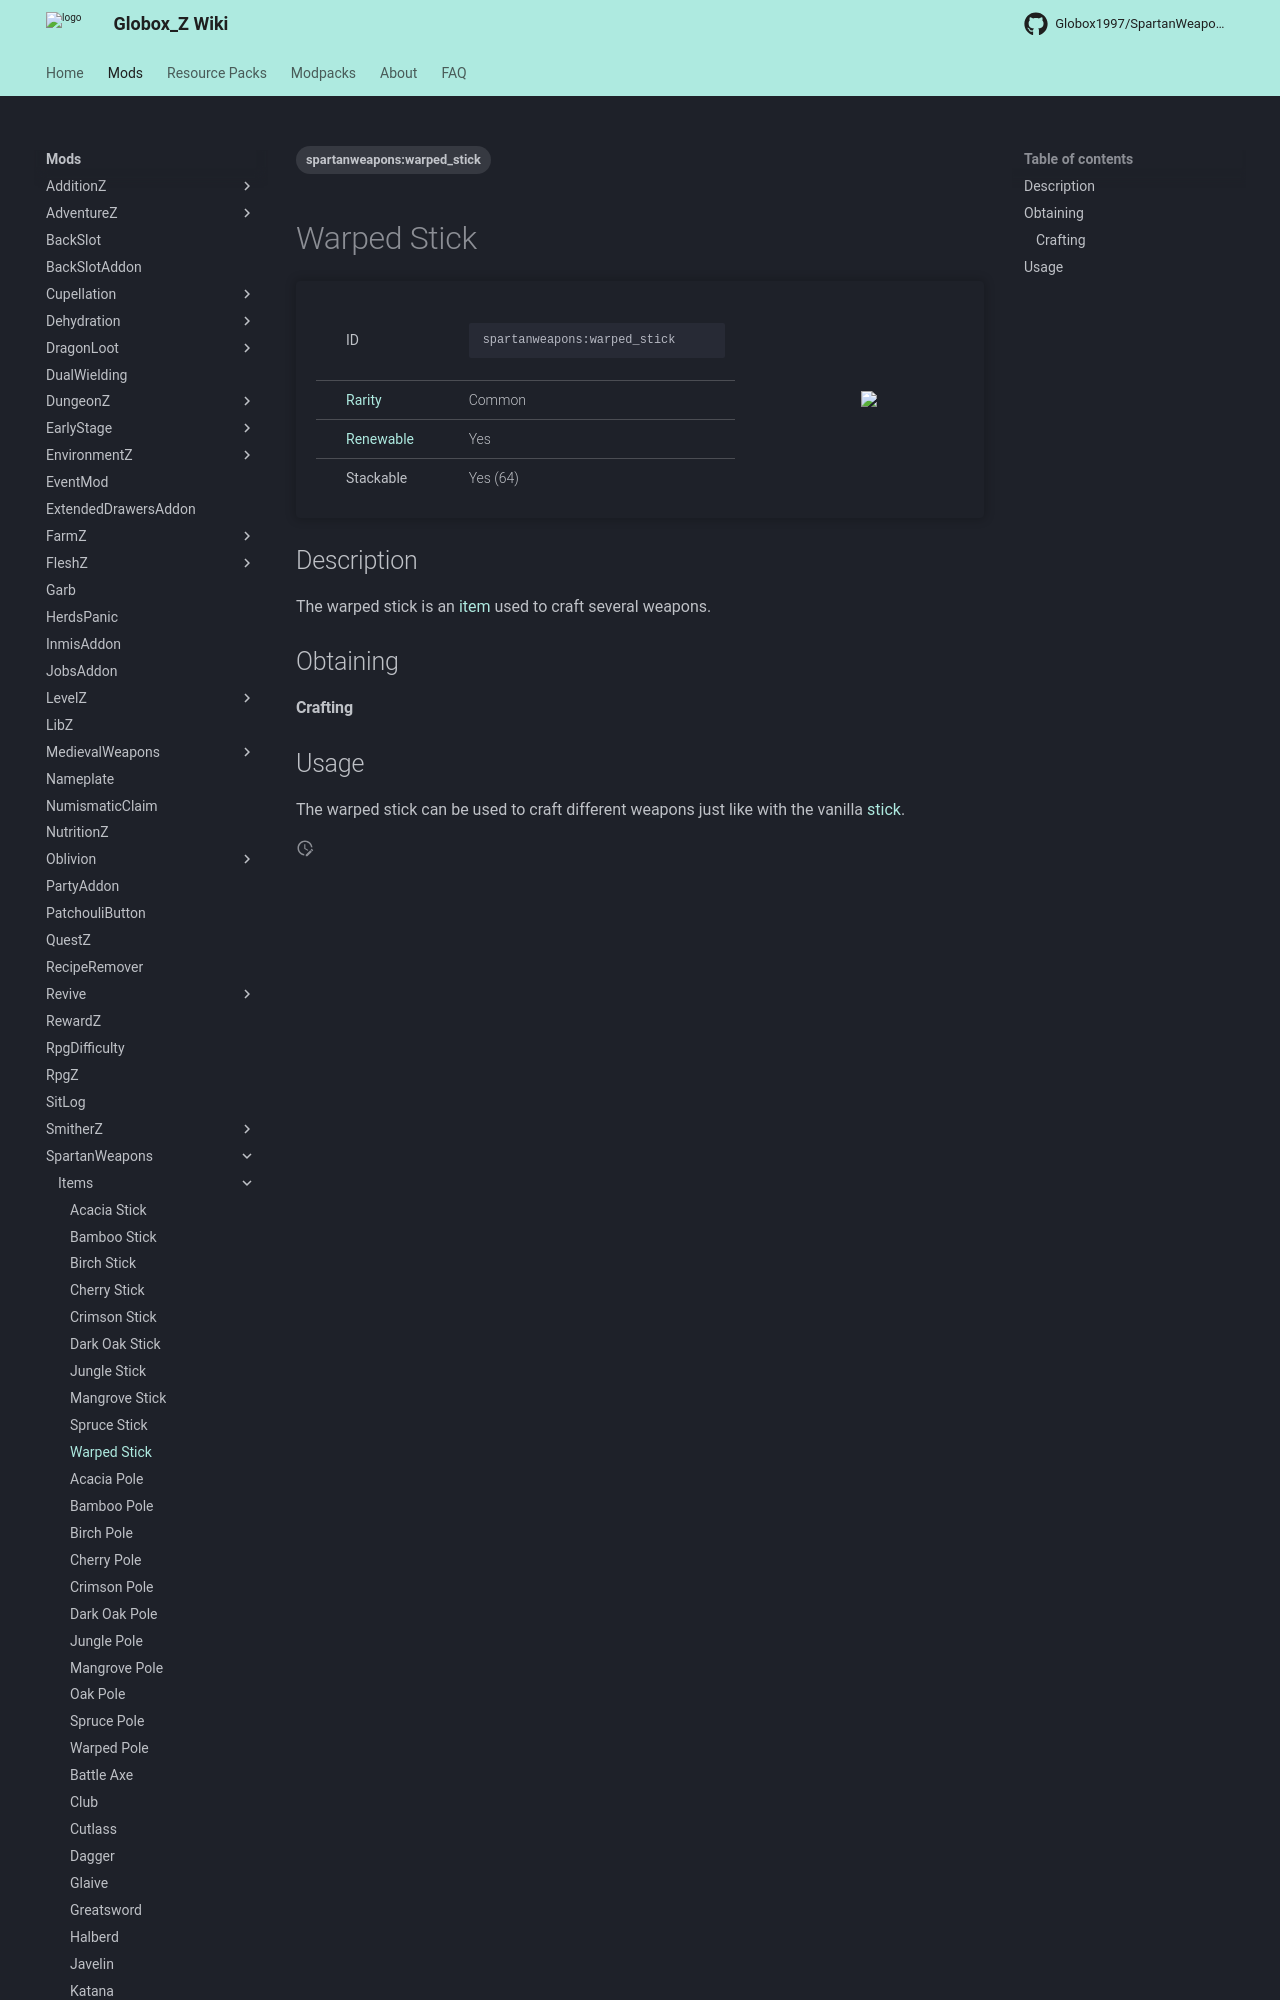

repository: Globox1997/wiki · page: mods/SpartanWeapons/Items/Warped_Stick/index.html · generator: mkdocs

---
title: Warped Stick
project: spartanweapons
summary: spartanweapons item warped stick
tags:
    - spartanweapons:warped_stick
---
# Warped Stick
<div class="main_table">
<div class="left_main_table">
<table class="left_table">
    <tbody>
        <tr>
            <td class="first-column">ID</td>
            <td class="second-column">
            ```
            spartanweapons:warped_stick
            ```
            </td>
        </tr>
        <tr id="linear-top">
            <td class="first-column"><a href="https://minecraft.wiki/w/Rarity" target="_blank">Rarity</a></td>
            <td class="second-column">Common</td>
        </tr>
        <tr id="linear-top">
            <td class="first-column"><a href="https://minecraft.wiki/w/Renewable_resource" target="_blank">Renewable</a></td>
            <td class="second-column">Yes</td>
        </tr>
        <tr id="linear-top">
            <td class="first-column">Stackable</td>
            <td class="second-column">Yes (64)</td>
        </tr>
    </tbody>
</table>
</div>
<img src="/wiki/assets/spartanweapons/items/warped_stick.png" loading="lazy" class="right_img_table"/>
</div>

## Description
The warped stick is an [item](https://minecraft.wiki/w/Item) used to craft several weapons.

## Obtaining
